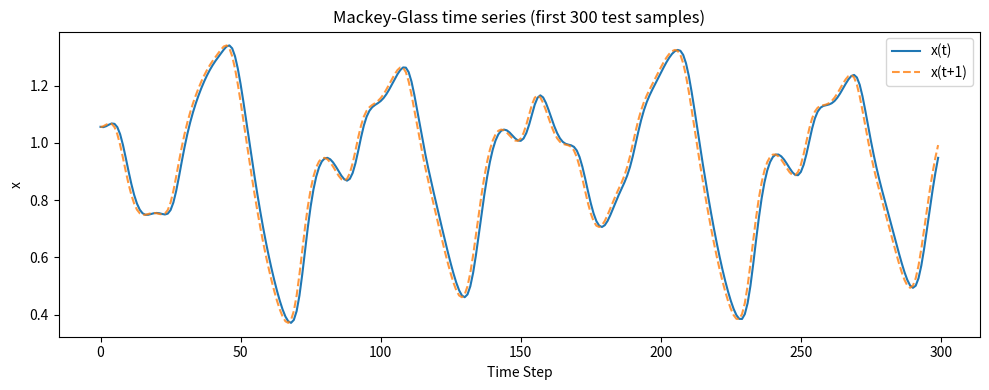

Recreate this plot in Python.
import numpy as np
import matplotlib.pyplot as plt

def generate_mackey_glass(n_samples, tau=17, beta=0.2, gamma=0.1, n=10,
                           dt=1.0, warmup=1000, seed=None):
    """
    Mackey-Glass遅延微分方程式をオイラー法で数値積分して時系列を生成する。
      dx/dt = beta * x(t-tau) / (1 + x(t-tau)^n) - gamma * x(t)

    Parameters
    ----------
    n_samples : int
        返す時系列の長さ
    tau : float
        遅延時間 (tau=17で弱カオス, tau=30で強カオス)
    beta, gamma, n : float
        方程式パラメータ
    dt : float
        積分刻み幅
    warmup : int
        過渡応答を除くためのウォームアップステップ数
    seed : int or None
    """
    if seed is not None:
        np.random.seed(seed)

    tau_steps = int(tau / dt)
    total = warmup + n_samples
    x = np.zeros(total + tau_steps)

    # 初期条件: [0, tau] 区間を 0.9 付近のランダム値で埋める
    x[:tau_steps] = 0.9 + 0.1 * np.random.rand(tau_steps)

    for t in range(tau_steps, total + tau_steps - 1):
        x_delayed = x[t - tau_steps]
        dxdt = beta * x_delayed / (1.0 + x_delayed ** n) - gamma * x[t]
        x[t + 1] = x[t] + dt * dxdt

    return x[tau_steps + warmup:]


def create_mackey_glass_dataset(train_samples=5000, test_samples=1000,
                                 horizon=1, tau=17, dt=1.0, seed=42):
    """
    Mackey-Glass予測タスクのデータセットを作成する。
    input: x(t),  target: x(t + horizon)

    Parameters
    ----------
    horizon : int
        何ステップ先を予測するか
    """
    total = train_samples + test_samples + horizon
    x = generate_mackey_glass(total, tau=tau, dt=dt, seed=seed)

    u = x[:-horizon]
    y = x[horizon:]

    u_train, y_train = u[:train_samples], y[:train_samples]
    u_test,  y_test  = u[train_samples:train_samples + test_samples], \
                       y[train_samples:train_samples + test_samples]

    train_data = {'input': u_train, 'target': y_train}
    test_data  = {'input': u_test,  'target': y_test}

    return train_data, test_data


if __name__ == "__main__":
    train_data, test_data = create_mackey_glass_dataset(
        train_samples=5000, test_samples=1000, horizon=1, tau=17, seed=42
    )

    print("Training data:")
    print(f"  Input shape:  {train_data['input'].shape}")
    print(f"  Target shape: {train_data['target'].shape}")
    print(f"  Input range:  [{train_data['input'].min():.3f}, {train_data['input'].max():.3f}]")

    print("\nTest data:")
    print(f"  Input shape:  {test_data['input'].shape}")
    print(f"  Target shape: {test_data['target'].shape}")

    plt.figure(figsize=(10, 4))
    plt.plot(test_data['input'][:300],  label="x(t)")
    plt.plot(test_data['target'][:300], label="x(t+1)", linestyle="--", alpha=0.8)
    plt.title("Mackey-Glass time series (first 300 test samples)")
    plt.xlabel("Time Step")
    plt.ylabel("x")
    plt.legend()
    plt.tight_layout()
    plt.show()
